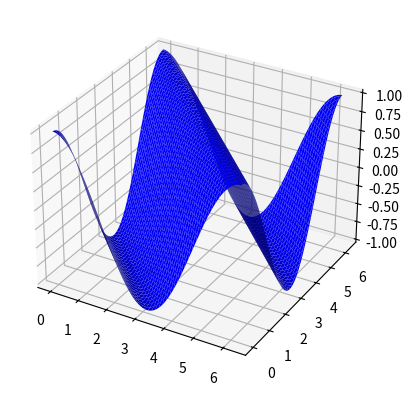

The matplotlib source for this figure:
import numpy as np
import matplotlib.pyplot as plt
import matplotlib.animation as animation
#import Practica4_Ej1y2 as Ej2
from mpl_toolkits.mplot3d import Axes3D

def data(i, z, line):
    z = np.cos(x+y+i)
    ax.clear()
    line = ax.plot_surface(x, y, z,color= 'b')
    return line,

n = 2.*np.pi
fig = plt.figure()
ax = fig.add_subplot(111, projection='3d')

x = np.linspace(0,n,100)
y = np.linspace(0,n,100)
x,y = np.meshgrid(x,y)
z = np.cos(x+y)
line = ax.plot_surface(x, y, z,color= 'b')

ani = animation.FuncAnimation(fig, data, fargs=(z, line), interval=30, blit=False)

plt.show()
